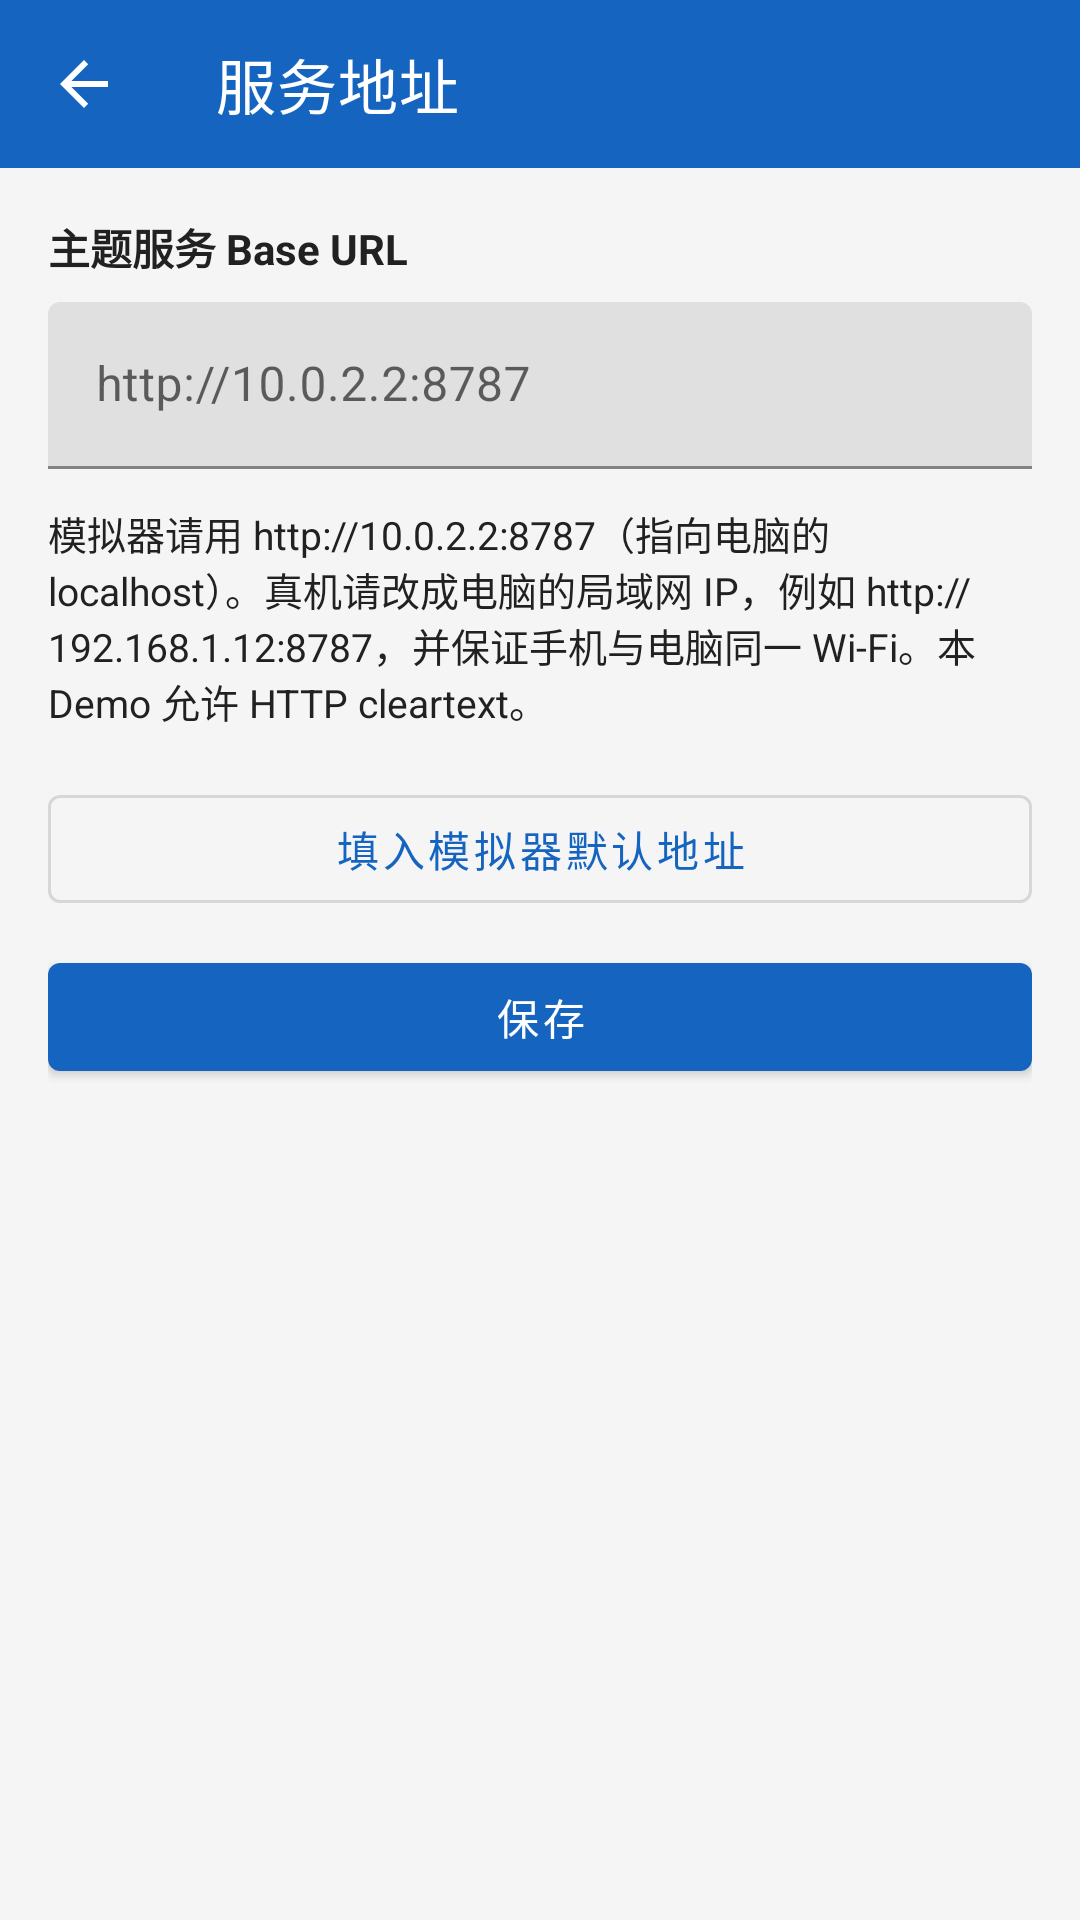

Here is an Android app screen rendered from its layout file. Give the layout XML and the strings, colors and styles it references.
<!-- AndroidManifest.xml: application theme Theme.ThemeDemo -->
<!-- res/layout/activity_settings.xml -->
<?xml version="1.0" encoding="utf-8"?>
<LinearLayout xmlns:android="http://schemas.android.com/apk/res/android"
    xmlns:app="http://schemas.android.com/apk/res-auto"
    xmlns:tools="http://schemas.android.com/tools"
    android:id="@+id/root"
    android:layout_width="match_parent"
    android:layout_height="match_parent"
    android:orientation="vertical"
    android:background="@color/theme_background"
    tools:context=".SettingsActivity">

    <com.google.android.material.appbar.MaterialToolbar
        android:id="@+id/toolbar"
        android:layout_width="match_parent"
        android:layout_height="?attr/actionBarSize"
        android:background="@color/theme_brand_primary"
        android:theme="@style/ThemeOverlay.MaterialComponents.Dark.ActionBar"
        app:navigationIcon="?attr/homeAsUpIndicator"
        app:title="@string/settings_title"
        app:titleTextColor="@android:color/white" />

    <LinearLayout
        android:layout_width="match_parent"
        android:layout_height="match_parent"
        android:orientation="vertical"
        android:padding="16dp">

        <TextView
            android:layout_width="match_parent"
            android:layout_height="wrap_content"
            android:text="@string/settings_base_url_label"
            android:textColor="@color/theme_text_primary"
            android:textStyle="bold" />

        <com.google.android.material.textfield.TextInputLayout
            android:layout_width="match_parent"
            android:layout_height="wrap_content"
            android:layout_marginTop="8dp"
            android:hint="@string/settings_base_url_hint">

            <com.google.android.material.textfield.TextInputEditText
                android:id="@+id/baseUrlInput"
                android:layout_width="match_parent"
                android:layout_height="wrap_content"
                android:inputType="textUri"
                android:importantForAutofill="no" />
        </com.google.android.material.textfield.TextInputLayout>

        <TextView
            android:layout_width="match_parent"
            android:layout_height="wrap_content"
            android:layout_marginTop="12dp"
            android:text="@string/settings_help"
            android:textColor="@color/theme_text_primary"
            android:textSize="13sp" />

        <com.google.android.material.button.MaterialButton
            android:id="@+id/emulatorPreset"
            style="@style/Widget.MaterialComponents.Button.OutlinedButton"
            android:layout_width="match_parent"
            android:layout_height="wrap_content"
            android:layout_marginTop="16dp"
            android:text="@string/settings_use_emulator" />

        <com.google.android.material.button.MaterialButton
            android:id="@+id/saveButton"
            android:layout_width="match_parent"
            android:layout_height="wrap_content"
            android:layout_marginTop="8dp"
            android:text="@string/settings_save" />
    </LinearLayout>
</LinearLayout>
<!-- resources referenced by this layout -->
<resources>
  <color name="theme_background">#F5F5F5</color>
  <color name="theme_brand_primary">#1565C0</color>
  <color name="theme_text_primary">#212121</color>
  <string name="settings_base_url_hint">http://10.0.2.2:8787</string>
  <string name="settings_base_url_label">主题服务 Base URL</string>
  <string name="settings_help">模拟器请用 http://10.0.2.2:8787（指向电脑的 localhost）。真机请改成电脑的局域网 IP，例如 http://192.168.1.12:8787，并保证手机与电脑同一 Wi-Fi。本 Demo 允许 HTTP cleartext。</string>
  <string name="settings_save">保存</string>
  <string name="settings_title">服务地址</string>
  <string name="settings_use_emulator">填入模拟器默认地址</string>
  <style name="Theme.ThemeDemo" parent="Theme.MaterialComponents.DayNight.NoActionBar">
          <item name="colorPrimary">@color/theme_brand_primary</item>
          <item name="colorPrimaryVariant">@color/theme_brand_primary</item>
          <item name="colorOnPrimary">@android:color/white</item>
          <item name="android:statusBarColor">@color/theme_brand_primary</item>
          <item name="android:windowBackground">@color/theme_background</item>
      </style>
</resources>
